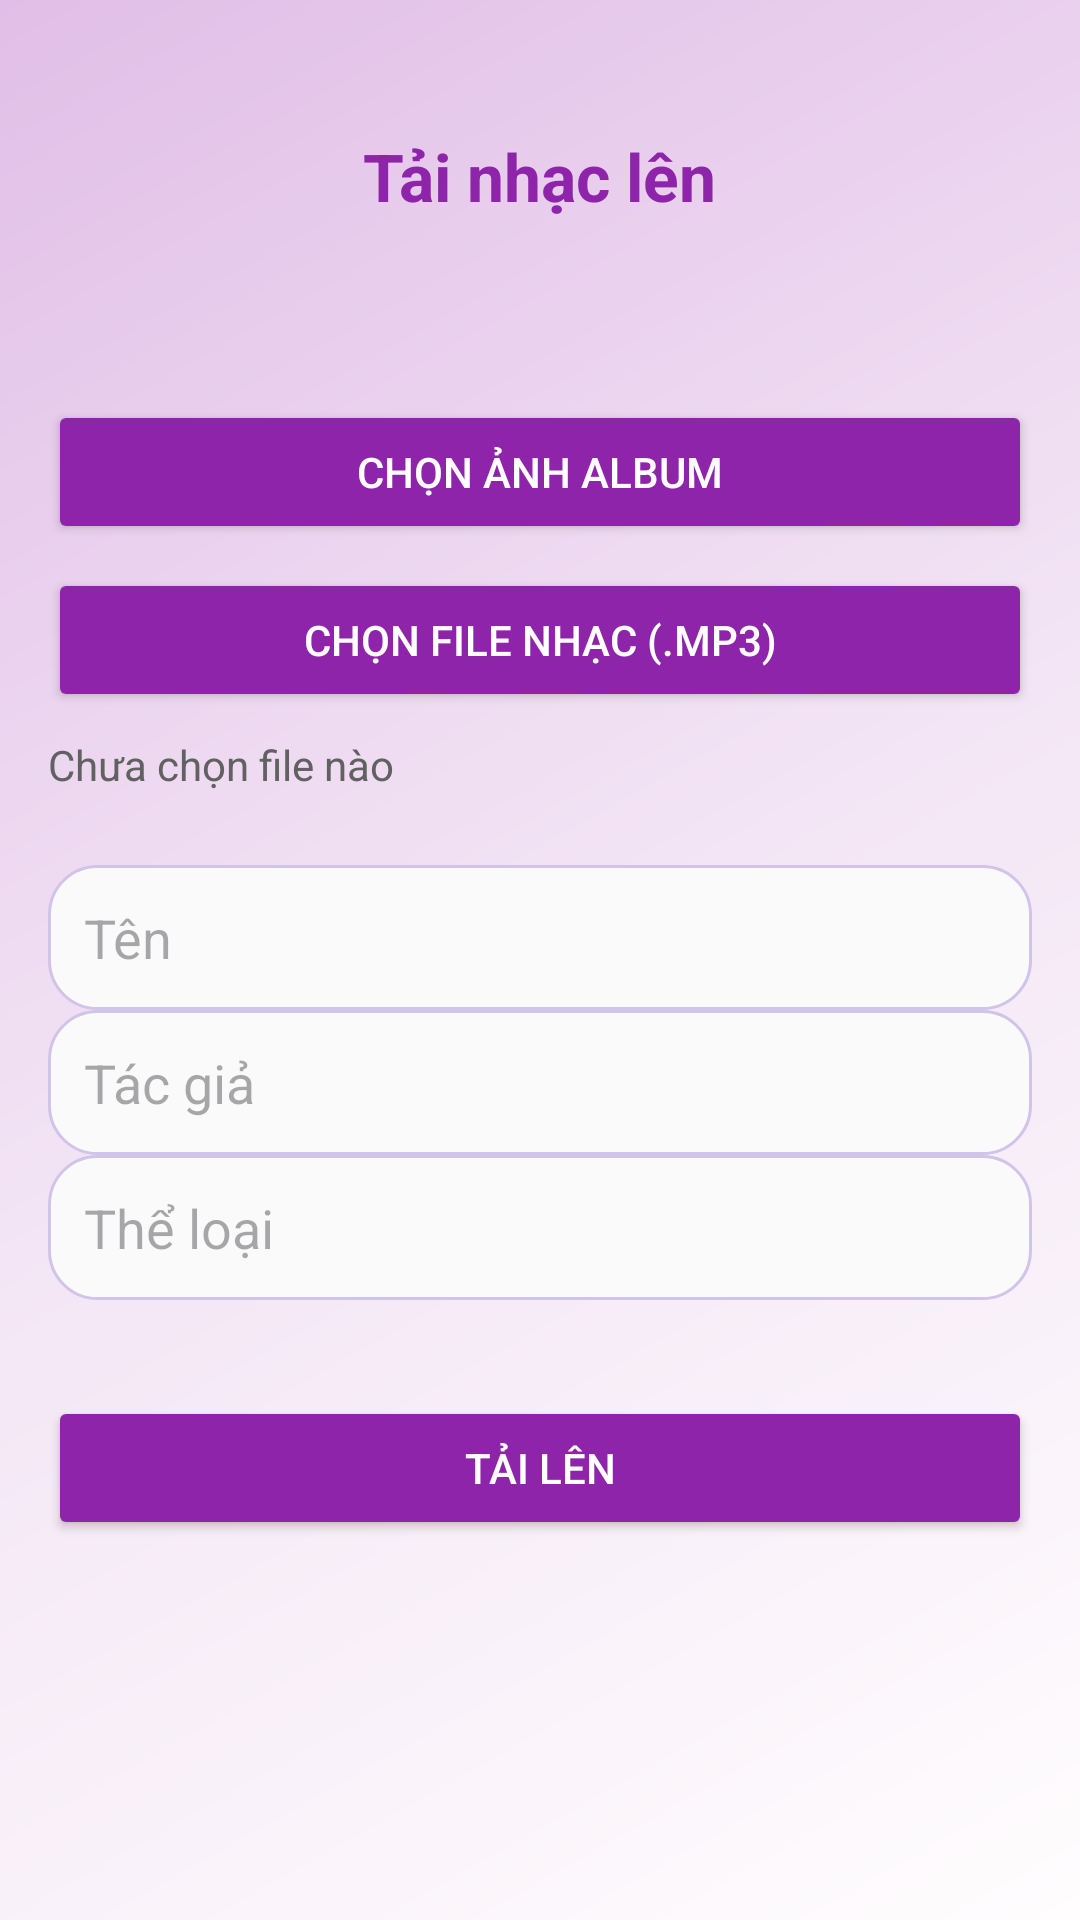

Layout XML and referenced resources for this Android screen:
<!-- AndroidManifest.xml: application theme Theme.BTL_AndroidNC_Music -->
<!-- res/layout/activity_upload.xml -->
<?xml version="1.0" encoding="utf-8"?>
<LinearLayout xmlns:android="http://schemas.android.com/apk/res/android"
    android:layout_width="match_parent"
    android:layout_height="match_parent"
    xmlns:app="http://schemas.android.com/apk/res-auto"
    android:orientation="vertical"
    android:padding="16dp"
    android:background="@drawable/bg_light_gradient">

    <RelativeLayout
        android:id="@+id/layoutHeader"
        android:layout_width="match_parent"
        android:layout_height="wrap_content"
        android:paddingVertical="12dp"
        android:layout_marginBottom="16dp">
        <ImageButton
            android:id="@+id/btnBack"
            android:layout_width="48dp"
            android:layout_height="48dp"
            android:src="@drawable/ic_arrow_back"
            android:background="?attr/selectableItemBackgroundBorderless"
            app:tint="#1E1E1E"
            android:layout_alignParentStart="true"
            android:layout_centerVertical="true"/>

        <TextView
            android:layout_width="wrap_content"
            android:layout_height="wrap_content"
            android:text="Tải nhạc lên"
            android:textSize="22sp"
            android:textStyle="bold"
            android:textColor="#8E24AA"
            android:padding="16dp"
            android:layout_centerInParent="true"
            android:layout_gravity="center_horizontal"/>
    </RelativeLayout>
    <ImageView
        android:id="@+id/ivImagePreview"
        android:layout_width="120dp"
        android:layout_height="120dp"
        android:layout_gravity="center"
        android:layout_marginTop="8dp"
        android:background="@drawable/bg_album_art_light"
        android:padding="8dp"
        android:src="@drawable/ic_music_note"
        android:visibility="gone" />

    <Button
        android:id="@+id/btnSelectImage"
        android:layout_width="match_parent"
        android:layout_height="wrap_content"
        android:layout_marginTop="16dp"
        android:text="Chọn ảnh album"
        android:backgroundTint="#8E24AA"
        android:textColor="#FFFFFF"/>

    <Button
        android:id="@+id/btnSelectFile"
        android:layout_width="match_parent"
        android:layout_height="wrap_content"
        android:layout_marginTop="8dp"
        android:text="Chọn file nhạc (.mp3)"
        android:backgroundTint="#8E24AA"
        android:textColor="#FFFFFF"/>

    <TextView
        android:id="@+id/tvSelectedFileName"
        android:layout_width="wrap_content"
        android:layout_height="wrap_content"
        android:text="Chưa chọn file nào"
        android:layout_marginTop="8dp"
        android:textColor="#616161" />

    <EditText
        android:id="@+id/etTrackName"
        android:layout_width="match_parent"
        android:layout_height="wrap_content"
        android:hint="Tên"
        android:layout_marginTop="24dp"
        android:background="@drawable/bg_album_art_light"
        android:padding="12dp" />

    <EditText
        android:id="@+id/etArtistName"
        android:layout_width="match_parent"
        android:layout_height="wrap_content"
        android:hint="Tác giả"
        android:background="@drawable/bg_album_art_light"
        android:padding="12dp" />

    <EditText
        android:id="@+id/etGenre"
        android:layout_width="match_parent"
        android:layout_height="wrap_content"
        android:hint="Thể loại"
        android:background="@drawable/bg_album_art_light"
        android:padding="12dp" />

    <Button
        android:id="@+id/btnUpload"
        android:layout_width="match_parent"
        android:layout_height="wrap_content"
        android:layout_marginTop="32dp"
        android:text="Tải Lên"
        android:backgroundTint="#8E24AA"
        android:textColor="#FFFFFF"/>
</LinearLayout>
<!-- resources referenced by this layout -->
<resources>
  <!-- drawable bg_album_art_light (drawable) -->
  <shape xmlns:android="http://schemas.android.com/apk/res/android"
      android:shape="rectangle">
      <solid android:color="#FAFAFA" />
      <corners android:radius="16dp" />
      <stroke android:width="1dp" android:color="#D1C4E9" />
  </shape>
  <!-- drawable bg_light_gradient (drawable) -->
  <shape xmlns:android="http://schemas.android.com/apk/res/android"
      android:shape="rectangle">
  
      <gradient
          android:startColor="#FFFDFE"
          android:centerColor="#F3E5F5"
          android:endColor="#E1BEE7"
          android:angle="135" />
  
  </shape>
  <style name="Theme.BTL_AndroidNC_Music" parent="Base.Theme.BTL_AndroidNC_Music" />
  <style name="Base.Theme.BTL_AndroidNC_Music" parent="Theme.Material3.DayNight.NoActionBar">
          
          
      </style>
</resources>
